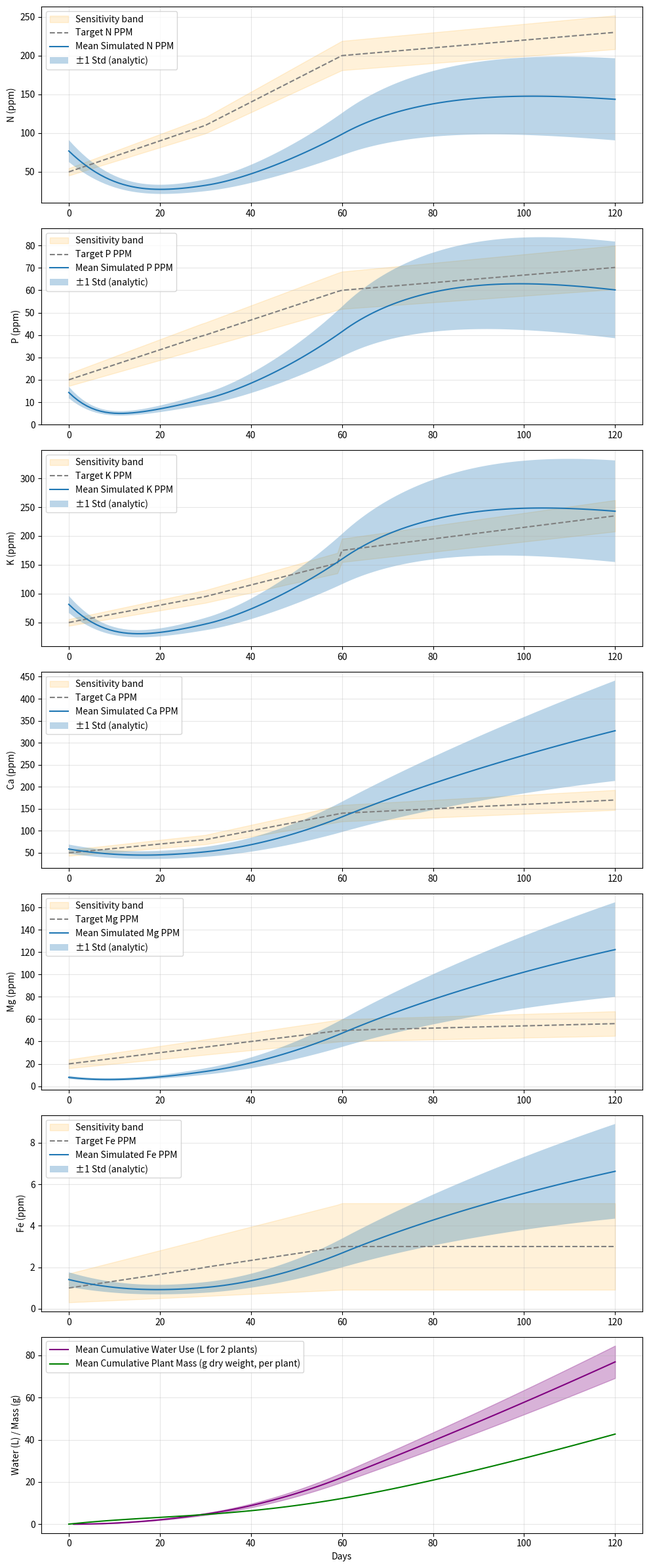

Recreate this plot in Python.
import numpy as np
from scipy.optimize import minimize
import matplotlib.pyplot as plt
import argparse

# Constants
RESERVOIR_VOLUME = 4.0  # liters
AIR_TEMPERATURE = 85.0  # Fahrenheit
HUMIDITY = 0.7  # 70% relative humidity
HUMIDITY_SCALE = 0.8  # 20% reduction for low VPD (85F, 70% RH)
HUMIDITY_SCALE_STD = 0.1  # Variance for humidity scale (absolute)
HUMIDITY_STD = 0.2  # Absolute RH fraction std (e.g., 0.05 = 5% RH)
LIGHT_DLI_BASE = 25.0  # mol/m^2/day reference DLI
LIGHT_DLI = 25.0  # default DLI
LIGHT_DLI_STD = 15.0  # std for DLI
AIR_TEMPERATURE_STD = 5.0  # Fahrenheit std
TEMP_Q10 = 2.0  # Q10 temperature factor for uptake scaling
RISK_LAMBDA = 1.0  # weight on variance in expected loss
N_A = 60.0  # ppm N per ml/L, Part A (6% N)
N_B = 10.0  # ppm N per ml/L, Part B (1% N)
P_A = 0.0  # ppm P per ml/L, Part A
P_B = 21.8  # ppm P per ml/L, Part B (5% P2O5 * 0.436)
K_A = 41.5  # ppm K per ml/L, Part A (5% K2O * 0.83)
K_B = 49.8  # ppm K per ml/L, Part B (6% K2O * 0.83)
CA_A = 50.0  # ppm Ca per ml/L, Part A (5% Ca)
CA_B = 0.0   # ppm Ca per ml/L, Part B
MG_A = 0.0   # ppm Mg per ml/L, Part A
MG_B = 12.0  # ppm Mg per ml/L, Part B (1.2% Mg)
FE_A = 1.2   # ppm Fe per ml/L, Part A (0.12% Fe chelated)
FE_B = 0.0   # ppm Fe per ml/L, Part B
SIM_DAYS = 120  # simulation duration
N_TO_BIOMASS = 0.02  # g biomass per mg N uptake (approx., peppers ~2-3% N by dry weight)
N_TO_BIOMASS_STD = 0.004  # Variance for biomass conversion
OPT_WEIGHTS = {'N': 3.0, 'P': 2.0, 'K': 2.0, 'Ca': 1.5, 'Mg': 1.0, 'Fe': 0.5}  # Weights by nutrient importance (macros higher)

# Michaelis-Menten parameters (V_max in mg/day/2 plants, K_m in ppm) with std devs for variance
N_V_MAX = 74.0  # max N uptake at peak (~37 mg/plant/day)
N_V_MAX_STD = 14.8  # 20% std
P_V_MAX = 34.0  # max P uptake at peak (~17 mg/plant/day)
P_V_MAX_STD = 6.8  # 20% std
K_V_MAX = 116.0  # max K uptake at peak (~58 mg/plant/day)
K_V_MAX_STD = 23.2  # 20% std
CA_V_MAX = 24.4  # max Ca uptake at peak (~12.2 mg/plant/day)
CA_V_MAX_STD = 4.88  # 20% std
MG_V_MAX = 11.6  # max Mg uptake at peak (~5.8 mg/plant/day)
MG_V_MAX_STD = 2.32  # 20% std
FE_V_MAX = 0.62  # max Fe uptake at peak (~0.31 mg/plant/day)
FE_V_MAX_STD = 0.124  # 20% std
N_K_M = 100.0    # half-saturation for N (~50% target 200 ppm)
N_K_M_STD = 20.0  # 20% std
P_K_M = 30.0     # half-saturation for P (~50% target 60 ppm)
P_K_M_STD = 6.0  # 20% std
K_K_M = 135.0    # half-saturation for K (~50% target 270 ppm)
K_K_M_STD = 27.0  # 20% std
CA_K_M = 85.0    # half-saturation for Ca (~50% target 170 ppm)
CA_K_M_STD = 17.0  # 20% std
MG_K_M = 28.0    # half-saturation for Mg (~50% target 56 ppm)
MG_K_M_STD = 5.6  # 20% std
FE_K_M = 1.5     # half-saturation for Fe (~50% target 3 ppm)
FE_K_M_STD = 0.3  # 20% std

# Note: Model includes concentration-dependent uptake with variances on uncertain params (V_max, K_m, humidity scale, biomass conv.).
# Optimization weighted by nutrient importance. Plots show mean +/- 1 std shading from Monte Carlo sims.

# Nutrient parameter table for DRY uptake functions
NUTRIENT_PARAMS = {
    'N': {'v_max': N_V_MAX, 'k_m': N_K_M},
    'P': {'v_max': P_V_MAX, 'k_m': P_K_M},
    'K': {'v_max': K_V_MAX, 'k_m': K_K_M},
    'Ca': {'v_max': CA_V_MAX, 'k_m': CA_K_M},
    'Mg': {'v_max': MG_V_MAX, 'k_m': MG_K_M},
    'Fe': {'v_max': FE_V_MAX, 'k_m': FE_K_M},
}

# Define daily water uptake for 2 Thai pepper plants (L/day total)
def daily_water(d, scale=HUMIDITY_SCALE, light_factor=1.0, temp_f=AIR_TEMPERATURE):
    # Temperature scaling via Q10 rule (reference 77F)
    q10_factor = TEMP_Q10 ** ((temp_f - 77.0) / 18.0)
    if d < 30:
        w_per_plant = 0.005 * d  # peaks at 0.15 L/plant/day
    elif d < 60:
        w_per_plant = 0.15 + 0.008 * (d - 30)  # peaks at ~0.39 L/plant/day
    else:
        w_per_plant = 0.39 + 0.001 * (d - 60)  # to ~0.5 L/plant/day
    return q10_factor * scale * light_factor * 2 * w_per_plant  # max ~0.8 L/day total

# Concentration-dependent uptake function (mg/day/2 plants)
def uptake(c, d, v_max, k_m, total_days=SIM_DAYS, light_factor=1.0, temp_f=AIR_TEMPERATURE):
    q10_factor = TEMP_Q10 ** ((temp_f - 77.0) / 18.0)
    v_max_light = v_max * light_factor * q10_factor
    v_max_adj = v_max_light * (0.5 + 0.5 * d / total_days)  # Gradual increase to V_MAX
    return v_max_adj * c / (k_m + c)

# Specific uptake functions for each nutrient
def uptake_n(c, d, v_max=N_V_MAX, k_m=N_K_M, total_days=SIM_DAYS, light_factor=1.0, temp_f=AIR_TEMPERATURE):
    return uptake(c, d, v_max, k_m, total_days, light_factor, temp_f)

def uptake_p(c, d, v_max=P_V_MAX, k_m=P_K_M, total_days=SIM_DAYS, light_factor=1.0, temp_f=AIR_TEMPERATURE):
    return uptake(c, d, v_max, k_m, total_days, light_factor, temp_f)

def uptake_k(c, d, v_max=K_V_MAX, k_m=K_K_M, total_days=SIM_DAYS, light_factor=1.0, temp_f=AIR_TEMPERATURE):
    return uptake(c, d, v_max, k_m, total_days, light_factor, temp_f)

def uptake_ca(c, d, v_max=CA_V_MAX, k_m=CA_K_M, total_days=SIM_DAYS, light_factor=1.0, temp_f=AIR_TEMPERATURE):
    return uptake(c, d, v_max, k_m, total_days, light_factor, temp_f)

def uptake_mg(c, d, v_max=MG_V_MAX, k_m=MG_K_M, total_days=SIM_DAYS, light_factor=1.0, temp_f=AIR_TEMPERATURE):
    return uptake(c, d, v_max, k_m, total_days, light_factor, temp_f)

def uptake_fe(c, d, v_max=FE_V_MAX, k_m=FE_K_M, total_days=SIM_DAYS, light_factor=1.0, temp_f=AIR_TEMPERATURE):
    return uptake(c, d, v_max, k_m, total_days, light_factor, temp_f)

# Target concentrations (ppm elemental)
def target_n_ppm(d):
    if d < 30:
        return 50 + 2 * d  # 50 to 110 ppm N
    elif d < 60:
        return 110 + 3 * (d - 30)  # 110 to 200 ppm N
    else:
        return 200 + 0.5 * (d - 60)  # 200 to 260 ppm N

def target_p_ppm(d):
    if d < 30:
        return 20 + 0.67 * d  # 20 to 40 ppm P
    elif d < 60:
        return 40 + 0.67 * (d - 30)  # 40 to 60 ppm P
    else:
        return 60 + 0.17 * (d - 60)  # 60 to 70 ppm P

def target_k_ppm(d):
    if d < 30:
        return 50 + 1.5 * d  # 50 to 95 ppm K
    elif d < 60:
        return 95 + 2 * (d - 30)  # 95 to 175 ppm K (continuous)
    else:
        return 175 + 1 * (d - 60)  # 175 to 235 ppm K

def target_ca_ppm(d):
    if d < 30:
        return 50 + 1 * d  # 50 to 80 ppm Ca
    elif d < 60:
        return 80 + 2 * (d - 30)  # 80 to 140 ppm Ca
    else:
        return 140 + 0.5 * (d - 60)  # 140 to 170 ppm Ca

def target_mg_ppm(d):
    if d < 30:
        return 20 + 0.5 * d  # 20 to 35 ppm Mg
    elif d < 60:
        return 35 + 0.5 * (d - 30)  # 35 to 50 ppm Mg
    else:
        return 50 + 0.1 * (d - 60)  # 50 to 56 ppm Mg

def target_fe_ppm(d):
    if d < 30:
        return 1 + 0.033 * d  # 1 to 2 ppm Fe
    elif d < 60:
        return 2 + 0.033 * (d - 30)  # 2 to 3 ppm Fe
    else:
        return 3  # steady at 3 ppm Fe

# Simulation function: evolve concentrations with concentration-dependent uptake and param variance
def simulate(ml_a_init, ml_b_init, ml_a_refill, ml_b_refill, days=SIM_DAYS, sample_params=None, light_dli=LIGHT_DLI, air_temp_f=AIR_TEMPERATURE, humidity=HUMIDITY):
    if sample_params is None:
        sample_params = {}

    # Deterministic mean parameter values with optional overrides
    humidity_scale = sample_params.get('humidity_scale', HUMIDITY_SCALE)
    n_v_max = sample_params.get('n_v_max', N_V_MAX)
    p_v_max = sample_params.get('p_v_max', P_V_MAX)
    k_v_max = sample_params.get('k_v_max', K_V_MAX)
    ca_v_max = sample_params.get('ca_v_max', CA_V_MAX)
    mg_v_max = sample_params.get('mg_v_max', MG_V_MAX)
    fe_v_max = sample_params.get('fe_v_max', FE_V_MAX)
    n_k_m = sample_params.get('n_k_m', N_K_M)
    p_k_m = sample_params.get('p_k_m', P_K_M)
    k_k_m = sample_params.get('k_k_m', K_K_M)
    ca_k_m = sample_params.get('ca_k_m', CA_K_M)
    mg_k_m = sample_params.get('mg_k_m', MG_K_M)
    fe_k_m = sample_params.get('fe_k_m', FE_K_M)
    n_to_biomass = sample_params.get('n_to_biomass', N_TO_BIOMASS)

    light_factor = max(0.2, light_dli / LIGHT_DLI_BASE)

    n_ppm = np.zeros(days + 1)
    p_ppm = np.zeros(days + 1)
    k_ppm = np.zeros(days + 1)
    ca_ppm = np.zeros(days + 1)
    mg_ppm = np.zeros(days + 1)
    fe_ppm = np.zeros(days + 1)
    n_uptake_total = np.zeros(days + 1)

    # Initial concentrations (ppm)
    n_ppm[0] = N_A * ml_a_init + N_B * ml_b_init
    p_ppm[0] = P_A * ml_a_init + P_B * ml_b_init
    k_ppm[0] = K_A * ml_a_init + K_B * ml_b_init
    ca_ppm[0] = CA_A * ml_a_init + CA_B * ml_b_init
    mg_ppm[0] = MG_A * ml_a_init + MG_B * ml_b_init
    fe_ppm[0] = FE_A * ml_a_init + FE_B * ml_b_init

    for d in range(days):
        W = daily_water(d, humidity_scale, light_factor, air_temp_f)

        # Concentration-dependent uptake with sampled params
        U_n = uptake_n(n_ppm[d], d, n_v_max, n_k_m, days, light_factor, air_temp_f)
        U_p = uptake_p(p_ppm[d], d, p_v_max, p_k_m, days, light_factor, air_temp_f)
        U_k = uptake_k(k_ppm[d], d, k_v_max, k_k_m, days, light_factor, air_temp_f)
        U_ca = uptake_ca(ca_ppm[d], d, ca_v_max, ca_k_m, days, light_factor, air_temp_f)
        U_mg = uptake_mg(mg_ppm[d], d, mg_v_max, mg_k_m, days, light_factor, air_temp_f)
        U_fe = uptake_fe(fe_ppm[d], d, fe_v_max, fe_k_m, days, light_factor, air_temp_f)

        # Cap by available mass
        U_n_actual = min(U_n, n_ppm[d] * RESERVOIR_VOLUME)
        n_uptake_total[d + 1] = n_uptake_total[d] + U_n_actual
        mass_n_after = n_ppm[d] * RESERVOIR_VOLUME - U_n_actual
        n_mass_new = mass_n_after + (N_A * ml_a_refill + N_B * ml_b_refill) * W
        n_ppm[d + 1] = max(0, n_mass_new / RESERVOIR_VOLUME)

        U_p_actual = min(U_p, p_ppm[d] * RESERVOIR_VOLUME)
        mass_p_after = p_ppm[d] * RESERVOIR_VOLUME - U_p_actual
        p_mass_new = mass_p_after + (P_A * ml_a_refill + P_B * ml_b_refill) * W
        p_ppm[d + 1] = max(0, p_mass_new / RESERVOIR_VOLUME)

        U_k_actual = min(U_k, k_ppm[d] * RESERVOIR_VOLUME)
        mass_k_after = k_ppm[d] * RESERVOIR_VOLUME - U_k_actual
        k_mass_new = mass_k_after + (K_A * ml_a_refill + K_B * ml_b_refill) * W
        k_ppm[d + 1] = max(0, k_mass_new / RESERVOIR_VOLUME)

        U_ca_actual = min(U_ca, ca_ppm[d] * RESERVOIR_VOLUME)
        mass_ca_after = ca_ppm[d] * RESERVOIR_VOLUME - U_ca_actual
        ca_mass_new = mass_ca_after + (CA_A * ml_a_refill + CA_B * ml_b_refill) * W
        ca_ppm[d + 1] = max(0, ca_mass_new / RESERVOIR_VOLUME)

        U_mg_actual = min(U_mg, mg_ppm[d] * RESERVOIR_VOLUME)
        mass_mg_after = mg_ppm[d] * RESERVOIR_VOLUME - U_mg_actual
        mg_mass_new = mass_mg_after + (MG_A * ml_a_refill + MG_B * ml_b_refill) * W
        mg_ppm[d + 1] = max(0, mg_mass_new / RESERVOIR_VOLUME)

        U_fe_actual = min(U_fe, fe_ppm[d] * RESERVOIR_VOLUME)
        mass_fe_after = fe_ppm[d] * RESERVOIR_VOLUME - U_fe_actual
        fe_mass_new = mass_fe_after + (FE_A * ml_a_refill + FE_B * ml_b_refill) * W
        fe_ppm[d + 1] = max(0, fe_mass_new / RESERVOIR_VOLUME)

    cumulative_mass = n_uptake_total * n_to_biomass / 2  # g dry weight per plant (2 plants)

    return n_ppm, p_ppm, k_ppm, ca_ppm, mg_ppm, fe_ppm, n_uptake_total, cumulative_mass

# For initial reservoir: optimize for average over first 30 days (weighted MSE)
def objective_init(x):
    ml_a, ml_b = x
    target_n_avg = np.mean([target_n_ppm(d) for d in range(30)])
    target_p_avg = np.mean([target_p_ppm(d) for d in range(30)])
    target_k_avg = np.mean([target_k_ppm(d) for d in range(30)])
    target_ca_avg = np.mean([target_ca_ppm(d) for d in range(30)])
    target_mg_avg = np.mean([target_mg_ppm(d) for d in range(30)])
    target_fe_avg = np.mean([target_fe_ppm(d) for d in range(30)])
    n = N_A * ml_a + N_B * ml_b
    p = P_A * ml_a + P_B * ml_b
    k = K_A * ml_a + K_B * ml_b
    ca = CA_A * ml_a + CA_B * ml_b
    mg = MG_A * ml_a + MG_B * ml_b
    fe = FE_A * ml_a + FE_B * ml_b
    mse_n = OPT_WEIGHTS['N'] * (n - target_n_avg)**2
    mse_p = OPT_WEIGHTS['P'] * (p - target_p_avg)**2
    mse_k = OPT_WEIGHTS['K'] * (k - target_k_avg)**2
    mse_ca = OPT_WEIGHTS['Ca'] * (ca - target_ca_avg)**2
    mse_mg = OPT_WEIGHTS['Mg'] * (mg - target_mg_avg)**2
    mse_fe = OPT_WEIGHTS['Fe'] * (fe - target_fe_avg)**2
    return mse_n + mse_p + mse_k + mse_ca + mse_mg + mse_fe

bounds = [(0, 10), (0, 10)]
result_init = minimize(objective_init, [1.0, 1.0], bounds=bounds, method='SLSQP')
ml_a_init, ml_b_init = result_init.x

# Objective for refill: probabilistic health with analytical uncertainty
def objective_refill(x, sim_days=SIM_DAYS, light_dli=LIGHT_DLI, air_temp_f=AIR_TEMPERATURE, humidity=HUMIDITY):
    ml_a_refill, ml_b_refill = x
    target_n = np.array([target_n_ppm(d) for d in range(sim_days + 1)])
    target_p = np.array([target_p_ppm(d) for d in range(sim_days + 1)])
    target_k = np.array([target_k_ppm(d) for d in range(sim_days + 1)])
    target_ca = np.array([target_ca_ppm(d) for d in range(sim_days + 1)])
    target_mg = np.array([target_mg_ppm(d) for d in range(sim_days + 1)])
    target_fe = np.array([target_fe_ppm(d) for d in range(sim_days + 1)])
    # Deterministic mean trajectory
    sample_params = {
        'humidity_scale': HUMIDITY_SCALE,
        'n_v_max': N_V_MAX, 'p_v_max': P_V_MAX, 'k_v_max': K_V_MAX,
        'ca_v_max': CA_V_MAX, 'mg_v_max': MG_V_MAX, 'fe_v_max': FE_V_MAX,
        'n_k_m': N_K_M, 'p_k_m': P_K_M, 'k_k_m': K_K_M,
        'ca_k_m': CA_K_M, 'mg_k_m': MG_K_M, 'fe_k_m': FE_K_M,
        'n_to_biomass': N_TO_BIOMASS,
    }
    n_sim, p_sim, k_sim, ca_sim, mg_sim, fe_sim, _, _ = simulate(
        ml_a_init, ml_b_init, ml_a_refill, ml_b_refill, days=sim_days, sample_params=sample_params, light_dli=light_dli, air_temp_f=air_temp_f, humidity=humidity
    )

    # Sensitivity-weighted expected squared error + variance term (delta method)
    # Approximate variance from parameter stds via partial contributions (independent assumption)
    # For each nutrient, variance ~ (dU/dvmax * sigma_vmax)^2 at mean, aggregated over days into concentration
    # We approximate with proportionality to squared light-adjusted uptake fraction
    def approx_var(conc_series, v_max_std):
        # Scale with concentration and growth stage; normalized heuristic
        stage = np.linspace(0.5, 1.0, len(conc_series))
        scale = (conc_series / (conc_series + 1.0))**2 * stage**2
        return (v_max_std**2) * scale

    # Add climate-driven variance approximations
    light_var = (LIGHT_DLI_STD / max(1e-6, LIGHT_DLI_BASE))**2
    temp_var = (AIR_TEMPERATURE_STD / 18.0 * np.log(TEMP_Q10))**2
    humidity_var = HUMIDITY_SCALE_STD**2

    # Sensitivity multipliers by nutrient to reflect plant health sensitivity
    SENS = OPT_WEIGHTS  # reuse weights as sensitivities by default

    n_var = approx_var(n_sim, N_V_MAX_STD)
    p_var = approx_var(p_sim, P_V_MAX_STD)
    k_var = approx_var(k_sim, K_V_MAX_STD)
    ca_var = approx_var(ca_sim, CA_V_MAX_STD)
    mg_var = approx_var(mg_sim, MG_V_MAX_STD)
    fe_var = approx_var(fe_sim, FE_V_MAX_STD)

    climate_var_scale = light_var + temp_var + humidity_var
    loss_n = SENS['N'] * np.mean((n_sim - target_n)**2 + RISK_LAMBDA * (n_var + climate_var_scale * (target_n**0)))
    loss_p = SENS['P'] * np.mean((p_sim - target_p)**2 + RISK_LAMBDA * (p_var + climate_var_scale * (target_p**0)))
    loss_k = SENS['K'] * np.mean((k_sim - target_k)**2 + RISK_LAMBDA * (k_var + climate_var_scale * (target_k**0)))
    loss_ca = SENS['Ca'] * np.mean((ca_sim - target_ca)**2 + RISK_LAMBDA * (ca_var + climate_var_scale * (target_ca**0)))
    loss_mg = SENS['Mg'] * np.mean((mg_sim - target_mg)**2 + RISK_LAMBDA * (mg_var + climate_var_scale * (target_mg**0)))
    loss_fe = SENS['Fe'] * np.mean((fe_sim - target_fe)**2 + RISK_LAMBDA * (fe_var + climate_var_scale * (target_fe**0)))

    return loss_n + loss_p + loss_k + loss_ca + loss_mg + loss_fe

def main():
    args = parse_args()

    # Override global constants with CLI args
    global SIM_DAYS
    SIM_DAYS = args.days
    light_dli = args.light_dli
    air_temp = args.air_temp_f
    rh = args.humidity

    # Optimize refill concentrations
    print("Optimizing refill concentrations for Parts A and B...")
    initial_guess = [1.0, 1.0]
    # Update global risk lambda from CLI
    global RISK_LAMBDA
    RISK_LAMBDA = args.risk_lambda

    result = minimize(lambda x: objective_refill(x, SIM_DAYS, light_dli, air_temp, rh), initial_guess, bounds=bounds, method='SLSQP')
    optimal_ml_a_refill, optimal_ml_b_refill = result.x
    optimal_n_refill = N_A * optimal_ml_a_refill + N_B * optimal_ml_b_refill
    optimal_p_refill = P_B * optimal_ml_b_refill
    optimal_k_refill = K_A * optimal_ml_a_refill + K_B * optimal_ml_b_refill
    optimal_ca_refill = CA_A * optimal_ml_a_refill + CA_B * optimal_ml_b_refill
    optimal_mg_refill = MG_A * optimal_ml_a_refill + MG_B * optimal_ml_b_refill
    optimal_fe_refill = FE_A * optimal_ml_a_refill + FE_B * optimal_ml_b_refill

    # Scale to 4L for initial
    ml_a_init_4l = ml_a_init * RESERVOIR_VOLUME
    ml_b_init_4l = ml_b_init * RESERVOIR_VOLUME

    print("\nOptimization Results (for ENVY Parts A (6-0-5) and B (1-5-6)):")
    print(f"Initial in 4L reservoir (higher A:B for seedlings): {ml_a_init_4l:.2f} ml Part A, {ml_b_init_4l:.2f} ml Part B")
    print(f"  Ratio A:B = {ml_a_init:.2f}:{ml_b_init:.2f}")
    print(f"  Achieves approx. N {N_A * ml_a_init + N_B * ml_b_init:.1f} ppm, P {P_B * ml_b_init:.1f} ppm, K {K_A * ml_a_init + K_B * ml_b_init:.1f} ppm")
    print(f"  Ca {CA_A * ml_a_init + CA_B * ml_b_init:.1f} ppm, Mg {MG_A * ml_a_init + MG_B * ml_b_init:.1f} ppm, Fe {FE_A * ml_a_init + FE_B * ml_b_init:.1f} ppm")
    print(f"Optimal for refill reservoir (balanced for full cycle): {optimal_ml_a_refill:.2f} ml Part A and {optimal_ml_b_refill:.2f} ml Part B per liter")
    print(f"  Ratio A:B = {optimal_ml_a_refill:.2f}:{optimal_ml_b_refill:.2f}")
    print(f"  Provides N {optimal_n_refill:.1f} ppm, P {optimal_p_refill:.1f} ppm, K {optimal_k_refill:.1f} ppm")
    print(f"  Ca {optimal_ca_refill:.1f} ppm, Mg {optimal_mg_refill:.1f} ppm, Fe {optimal_fe_refill:.1f} ppm")
    print(f"  - This constant mix maintains concentrations close to targets over {SIM_DAYS} days.")
    print("Note: Estimates for Thai peppers at 85F, 70% RH; uptake depends on concentration. Monitor EC (1.5-2.5 mS/cm), pH (5.8-6.2).")

    # Analytical mean trajectory and heuristic variance
    # Build mean params for simulate
    mean_params = {
        'humidity_scale': HUMIDITY_SCALE,
        'n_v_max': N_V_MAX, 'p_v_max': P_V_MAX, 'k_v_max': K_V_MAX,
        'ca_v_max': CA_V_MAX, 'mg_v_max': MG_V_MAX, 'fe_v_max': FE_V_MAX,
        'n_k_m': N_K_M, 'p_k_m': P_K_M, 'k_k_m': K_K_M,
        'ca_k_m': CA_K_M, 'mg_k_m': MG_K_M, 'fe_k_m': FE_K_M,
        'n_to_biomass': N_TO_BIOMASS,
    }
    n_mean, p_mean, k_mean, ca_mean, mg_mean, fe_mean, n_uptake_total, cum_mass_mean = simulate(
        ml_a_init, ml_b_init, optimal_ml_a_refill, optimal_ml_b_refill, days=SIM_DAYS, sample_params=mean_params, light_dli=light_dli, air_temp_f=air_temp, humidity=rh
    )
    # Analytic std: include Vmax and Km contributions with floors and climate scaling
    # Climate relative std (dimensionless) consistent with objective
    light_var = (LIGHT_DLI_STD / max(1e-6, LIGHT_DLI_BASE))**2
    temp_var = (AIR_TEMPERATURE_STD / 18.0 * np.log(TEMP_Q10))**2
    humidity_var = HUMIDITY_SCALE_STD**2
    climate_std_rel = np.sqrt(light_var + temp_var + humidity_var)

    REL_STD_FLOOR = {'N': 0.08, 'P': 0.10, 'K': 0.08, 'Ca': 0.10, 'Mg': 0.12, 'Fe': 0.25}
    ABS_STD_FLOOR = {'N': 2.0, 'P': 1.0, 'K': 3.0, 'Ca': 2.0, 'Mg': 1.0, 'Fe': 0.2}

    def approx_std_full(conc_series, v_max_std, v_max_mean, k_m_std, k_m_mean, key):
        stage = np.linspace(0.5, 1.0, len(conc_series))
        rel_var = (v_max_std / max(1e-6, v_max_mean))**2 + (k_m_std / max(1e-6, k_m_mean + np.mean(conc_series)))**2
        base = conc_series * np.sqrt(rel_var) * stage
        base *= (1.0 + climate_std_rel)
        rel_floor = REL_STD_FLOOR[key]
        abs_floor = ABS_STD_FLOOR[key]
        base = np.maximum(base, rel_floor * conc_series)
        base = np.maximum(base, abs_floor)
        return base

    n_std = approx_std_full(n_mean, N_V_MAX_STD, N_V_MAX, N_K_M_STD, N_K_M, 'N')
    p_std = approx_std_full(p_mean, P_V_MAX_STD, P_V_MAX, P_K_M_STD, P_K_M, 'P')
    k_std = approx_std_full(k_mean, K_V_MAX_STD, K_V_MAX, K_K_M_STD, K_K_M, 'K')
    ca_std = approx_std_full(ca_mean, CA_V_MAX_STD, CA_V_MAX, CA_K_M_STD, CA_K_M, 'Ca')
    mg_std = approx_std_full(mg_mean, MG_V_MAX_STD, MG_V_MAX, MG_K_M_STD, MG_K_M, 'Mg')
    fe_std = approx_std_full(fe_mean, FE_V_MAX_STD, FE_V_MAX, FE_K_M_STD, FE_K_M, 'Fe')

    # Water usage approximation with light scaling
    light_factor = max(0.2, light_dli / LIGHT_DLI_BASE)
    daily_w = np.array([daily_water(d, HUMIDITY_SCALE, light_factor, air_temp) for d in range(SIM_DAYS)])
    cum_water_mean = np.cumsum(daily_w)
    cum_water_std = 0.1 * cum_water_mean  # simple proportional uncertainty

    # Calculate cumulative water usage and plant mass (mean +/- std)
    days = np.arange(SIM_DAYS + 1)
    print(f"\nCumulative refill water usage over {SIM_DAYS} days: {cum_water_mean[-1]:.1f} ± {cum_water_std[-1]:.1f} L for 2 plants")
    print(f"Cumulative plant mass (dry weight) over {SIM_DAYS} days: {cum_mass_mean[-1]:.1f} g per plant")

    if not args.no_plot:
        # Plot simulation with error bar shading (mean +/- 1 std)
        target_n = np.array([target_n_ppm(d) for d in range(SIM_DAYS + 1)])
        target_p = np.array([target_p_ppm(d) for d in range(SIM_DAYS + 1)])
        target_k = np.array([target_k_ppm(d) for d in range(SIM_DAYS + 1)])
        target_ca = np.array([target_ca_ppm(d) for d in range(SIM_DAYS + 1)])
        target_mg = np.array([target_mg_ppm(d) for d in range(SIM_DAYS + 1)])
        target_fe = np.array([target_fe_ppm(d) for d in range(SIM_DAYS + 1)])

        # Sensitivity shading around targets (narrower bands for higher sensitivity)
        SENS = OPT_WEIGHTS
        BASE_TOL_REL = {'N': 0.10, 'P': 0.12, 'K': 0.10, 'Ca': 0.10, 'Mg': 0.12, 'Fe': 0.30}
        def sens_band(target, key):
            return target * (BASE_TOL_REL[key] / np.sqrt(max(1e-6, SENS[key]))) * (1.0 + climate_std_rel)
        n_band = sens_band(target_n, 'N')
        p_band = sens_band(target_p, 'P')
        k_band = sens_band(target_k, 'K')
        ca_band = sens_band(target_ca, 'Ca')
        mg_band = sens_band(target_mg, 'Mg')
        fe_band = sens_band(target_fe, 'Fe')

        fig, axs = plt.subplots(7, 1, figsize=(10, 24))
        axs[0].fill_between(days, target_n - n_band, target_n + n_band, color='orange', alpha=0.15, label='Sensitivity band')
        axs[0].plot(days, target_n, label='Target N PPM', linestyle='--', color='gray')
        axs[0].plot(days, n_mean, label='Mean Simulated N PPM')
        axs[0].fill_between(days, n_mean - n_std, n_mean + n_std, alpha=0.3, label='±1 Std (analytic)')
        axs[0].set_ylabel('N (ppm)')
        axs[0].legend()
        axs[0].grid(True, alpha=0.3)

        axs[1].fill_between(days, target_p - p_band, target_p + p_band, color='orange', alpha=0.15, label='Sensitivity band')
        axs[1].plot(days, target_p, label='Target P PPM', linestyle='--', color='gray')
        axs[1].plot(days, p_mean, label='Mean Simulated P PPM')
        axs[1].fill_between(days, p_mean - p_std, p_mean + p_std, alpha=0.3, label='±1 Std (analytic)')
        axs[1].set_ylabel('P (ppm)')
        axs[1].legend()
        axs[1].grid(True, alpha=0.3)

        axs[2].fill_between(days, target_k - k_band, target_k + k_band, color='orange', alpha=0.15, label='Sensitivity band')
        axs[2].plot(days, target_k, label='Target K PPM', linestyle='--', color='gray')
        axs[2].plot(days, k_mean, label='Mean Simulated K PPM')
        axs[2].fill_between(days, k_mean - k_std, k_mean + k_std, alpha=0.3, label='±1 Std (analytic)')
        axs[2].set_ylabel('K (ppm)')
        axs[2].legend()
        axs[2].grid(True, alpha=0.3)

        axs[3].fill_between(days, target_ca - ca_band, target_ca + ca_band, color='orange', alpha=0.15, label='Sensitivity band')
        axs[3].plot(days, target_ca, label='Target Ca PPM', linestyle='--', color='gray')
        axs[3].plot(days, ca_mean, label='Mean Simulated Ca PPM')
        axs[3].fill_between(days, ca_mean - ca_std, ca_mean + ca_std, alpha=0.3, label='±1 Std (analytic)')
        axs[3].set_ylabel('Ca (ppm)')
        axs[3].legend()
        axs[3].grid(True, alpha=0.3)

        axs[4].fill_between(days, target_mg - mg_band, target_mg + mg_band, color='orange', alpha=0.15, label='Sensitivity band')
        axs[4].plot(days, target_mg, label='Target Mg PPM', linestyle='--', color='gray')
        axs[4].plot(days, mg_mean, label='Mean Simulated Mg PPM')
        axs[4].fill_between(days, mg_mean - mg_std, mg_mean + mg_std, alpha=0.3, label='±1 Std (analytic)')
        axs[4].set_ylabel('Mg (ppm)')
        axs[4].legend()
        axs[4].grid(True, alpha=0.3)

        axs[5].fill_between(days, target_fe - fe_band, target_fe + fe_band, color='orange', alpha=0.15, label='Sensitivity band')
        axs[5].plot(days, target_fe, label='Target Fe PPM', linestyle='--', color='gray')
        axs[5].plot(days, fe_mean, label='Mean Simulated Fe PPM')
        axs[5].fill_between(days, fe_mean - fe_std, fe_mean + fe_std, alpha=0.3, label='±1 Std (analytic)')
        axs[5].set_ylabel('Fe (ppm)')
        axs[5].legend()
        axs[5].grid(True, alpha=0.3)

        axs[6].plot(days[1:], cum_water_mean, label='Mean Cumulative Water Use (L for 2 plants)', color='purple')
        axs[6].fill_between(days[1:], cum_water_mean - cum_water_std, cum_water_mean + cum_water_std, alpha=0.3, color='purple')
        axs[6].plot(days, cum_mass_mean, label='Mean Cumulative Plant Mass (g dry weight, per plant)', color='green')
        axs[6].set_xlabel('Days')
        axs[6].set_ylabel('Water (L) / Mass (g)')
        axs[6].legend()
        axs[6].grid(True, alpha=0.3)

        plt.tight_layout()
        if args.output:
            plt.savefig(args.output, dpi=300, bbox_inches='tight')
            print(f"Plot saved to {args.output}")
        else:
            plt.show()

def parse_args():
    parser = argparse.ArgumentParser(description='Hydroponic nutrient optimization simulator')
    parser.add_argument('--days', type=int, default=SIM_DAYS,
                       help=f'Simulation duration in days (default: {SIM_DAYS})')
    parser.add_argument('--no-plot', action='store_true',
                       help='Skip plotting and only show optimization results')
    parser.add_argument('--output', type=str, default=None,
                       help='Save plot to file (e.g., hydroponic_results.png)')
    parser.add_argument('--light-dli', type=float, default=LIGHT_DLI,
                       help=f'Daily light integral (mol/m^2/day), default {LIGHT_DLI}')
    parser.add_argument('--risk-lambda', type=float, default=RISK_LAMBDA,
                       help=f'Variance penalty in probabilistic health, default {RISK_LAMBDA}')
    parser.add_argument('--air-temp-f', type=float, default=AIR_TEMPERATURE,
                       help=f'Air temperature in Fahrenheit (default: {AIR_TEMPERATURE})')
    parser.add_argument('--humidity', type=float, default=HUMIDITY,
                       help=f'Relative humidity fraction 0-1 (default: {HUMIDITY})')
    return parser.parse_args()

if __name__ == '__main__':
    main()
